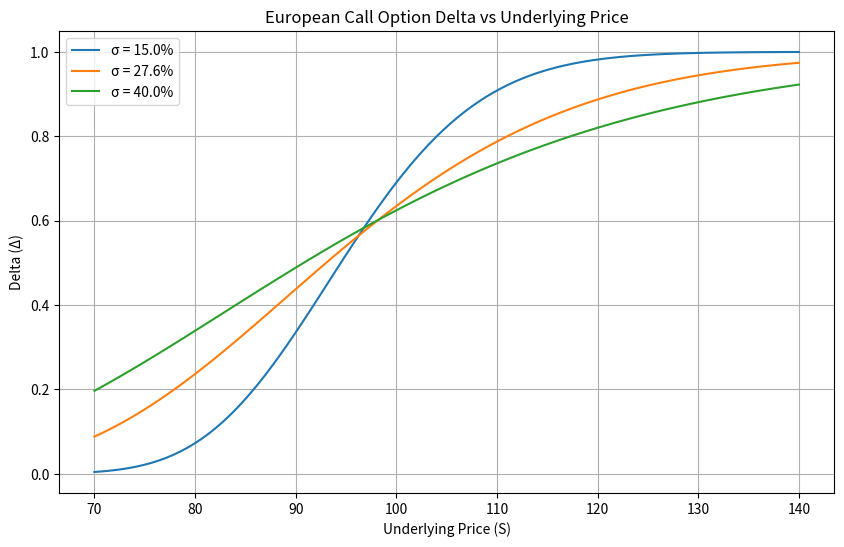

Reproduce this figure in Python.
import numpy as np
from scipy.stats import norm
import matplotlib.pyplot as plt
import os

def black_scholes_delta(S, K, T, r, sigma):
    """Calculate European call option delta using Black-Scholes formula."""
    d1 = (np.log(S / K) + (r + 0.5 * sigma ** 2) * T) / (sigma * np.sqrt(T))
    return norm.cdf(d1)

# Parameters
K = 97.5          # Strike price
r = 0.043         # Risk-free rate (continuous compounding)
T = 0.58          # Time to maturity in years
S_range = np.linspace(70, 140, 100)  # Underlying price range

# Volatilities to plot
volatilities = [0.15, 0.276, 0.40]

# Create figure
plt.figure(figsize=(10, 6))

# Calculate and plot delta for each volatility
for sigma in volatilities:
    delta_values = black_scholes_delta(S_range, K, T, r, sigma)
    plt.plot(S_range, delta_values, label=f'σ = {sigma:.1%}')

# Customize plot
plt.title('European Call Option Delta vs Underlying Price')
plt.xlabel('Underlying Price (S)')
plt.ylabel('Delta (Δ)')
plt.legend()
plt.grid(True)

# Save figure
figure_path = 'option_delta_plot.png'
plt.savefig(figure_path)
plt.close()

# Calculate specific delta at S=110, sigma=27.6%
S_target = 110
sigma_target = 0.276
delta_at_s110 = black_scholes_delta(S_target, K, T, r, sigma_target)

# Prepare result dictionary
result = {
    'delta_at_s110': delta_at_s110,
    'figure_path': os.path.abspath(figure_path)
}

# For demonstration, print the result (in actual use, this would be returned)
print(result)
